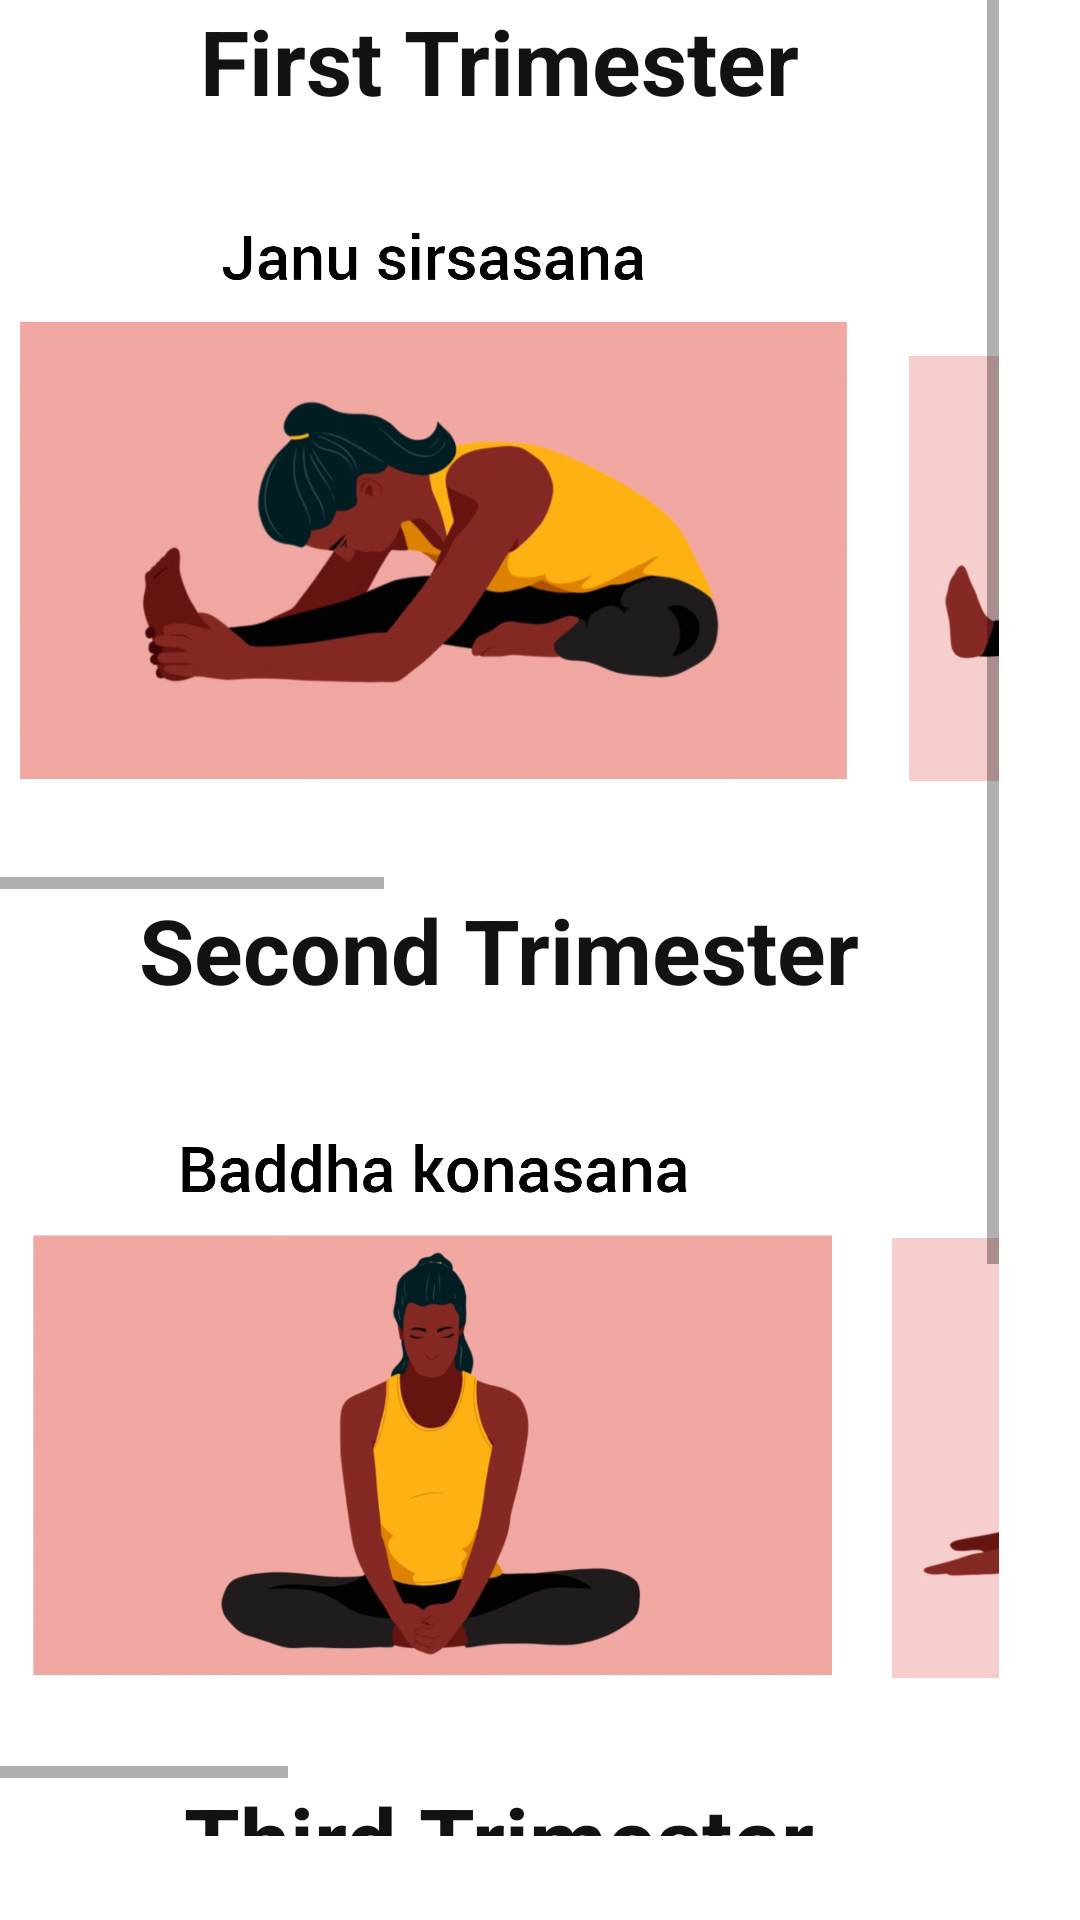

Layout XML and referenced resources for this Android screen:
<!-- AndroidManifest.xml: application theme Theme.Women -->
<!-- res/layout/activity_yoga.xml -->
<?xml version="1.0" encoding="utf-8"?>
<RelativeLayout xmlns:android="http://schemas.android.com/apk/res/android"
    xmlns:app="http://schemas.android.com/apk/res-auto"
    xmlns:tools="http://schemas.android.com/tools"
    android:layout_width="match_parent"
    android:layout_height="match_parent"
    tools:context=".YogaActivity">

    <ScrollView
        android:layout_width="433dp"
        android:layout_height="821dp"
        android:layout_alignParentEnd="true"
        android:layout_alignParentBottom="true"
        android:layout_marginEnd="27dp"
        android:layout_marginBottom="28dp">

        <LinearLayout
            android:layout_width="match_parent"
            android:layout_height="wrap_content"
            android:orientation="vertical">

            <TextView
                android:id="@+id/textView6"
                android:layout_width="match_parent"
                android:layout_height="match_parent"
                android:text="First Trimester"
                android:textAlignment="center"
                android:textColor="#131212"
                android:textSize="30dp"
                android:textStyle="bold" />

            <HorizontalScrollView
                android:layout_width="match_parent"
                android:layout_height="256dp"
                tools:ignore="SpeakableTextPresentCheck">

                <LinearLayout
                    android:layout_width="10dp"
                    android:layout_height="match_parent"
                    android:orientation="horizontal">

                    <ImageView
                        android:id="@+id/imageView11"
                        android:layout_width="289dp"
                        android:layout_height="wrap_content"
                        android:layout_weight="1"
                        app:srcCompat="@drawable/t11" />

                    <ImageView
                        android:id="@+id/imageView12"
                        android:layout_width="289dp"
                        android:layout_height="wrap_content"
                        android:layout_weight="1"
                        app:srcCompat="@drawable/t12" />

                    <ImageView
                        android:id="@+id/imageView13"
                        android:layout_width="289dp"
                        android:layout_height="wrap_content"
                        android:layout_weight="1"
                        app:srcCompat="@drawable/t13" />
                </LinearLayout>
            </HorizontalScrollView>

            <TextView
                android:id="@+id/textView7"
                android:layout_width="match_parent"
                android:layout_height="match_parent"
                android:text="Second Trimester"
                android:textAlignment="center"
                android:textColor="#131212"
                android:textSize="30dp"
                android:textStyle="bold" />

            <HorizontalScrollView
                android:layout_width="match_parent"
                android:layout_height="256dp"
                tools:ignore="SpeakableTextPresentCheck">

                <LinearLayout
                    android:layout_width="10dp"
                    android:layout_height="match_parent"
                    android:orientation="horizontal">

                    <ImageView
                        android:id="@+id/imageView21"
                        android:layout_width="289dp"
                        android:layout_height="wrap_content"
                        android:layout_weight="1"
                        app:srcCompat="@drawable/t21" />

                    <ImageView
                        android:id="@+id/imageView22"
                        android:layout_width="289dp"
                        android:layout_height="wrap_content"
                        android:layout_weight="1"
                        app:srcCompat="@drawable/t22" />

                    <ImageView
                        android:id="@+id/imageView23"
                        android:layout_width="289dp"
                        android:layout_height="wrap_content"
                        android:layout_weight="1"
                        app:srcCompat="@drawable/t23" />

                    <ImageView
                        android:id="@+id/imageView24"
                        android:layout_width="289dp"
                        android:layout_height="wrap_content"
                        android:layout_weight="1"
                        app:srcCompat="@drawable/t24" />
                </LinearLayout>
            </HorizontalScrollView>

            <TextView
                android:id="@+id/textView8"
                android:layout_width="match_parent"
                android:layout_height="match_parent"
                android:text="Third Trimester"
                android:textAlignment="center"
                android:textColor="#131212"
                android:textSize="30dp"
                android:textStyle="bold" />

            <HorizontalScrollView
                android:layout_width="match_parent"
                android:layout_height="256dp"
                tools:ignore="SpeakableTextPresentCheck">

                <LinearLayout
                    android:layout_width="10dp"
                    android:layout_height="match_parent"
                    android:orientation="horizontal">

                    <ImageView
                        android:id="@+id/imageView31"
                        android:layout_width="289dp"
                        android:layout_height="wrap_content"
                        android:layout_weight="1"
                        app:srcCompat="@drawable/t31" />

                    <ImageView
                        android:id="@+id/imageView32"
                        android:layout_width="289dp"
                        android:layout_height="wrap_content"
                        android:layout_weight="1"
                        app:srcCompat="@drawable/t32" />

                    <ImageView
                        android:id="@+id/imageView33"
                        android:layout_width="289dp"
                        android:layout_height="wrap_content"
                        android:layout_weight="1"
                        app:srcCompat="@drawable/t33" />

                    <ImageView
                        android:id="@+id/imageView34"
                        android:layout_width="289dp"
                        android:layout_height="wrap_content"
                        android:layout_weight="1"
                        app:srcCompat="@drawable/t34" />
                </LinearLayout>
            </HorizontalScrollView>

        </LinearLayout>
    </ScrollView>

</RelativeLayout>
<!-- resources referenced by this layout -->
<resources>
  <!-- drawable t11: jpg bitmap (drawable, 187112 bytes) -->
  <!-- drawable t12: jpg bitmap (drawable, 166824 bytes) -->
  <!-- drawable t13: jpg bitmap (drawable, 189319 bytes) -->
  <!-- drawable t21: jpg bitmap (drawable, 176817 bytes) -->
  <!-- drawable t22: jpg bitmap (drawable, 148873 bytes) -->
  <!-- drawable t23: jpg bitmap (drawable, 141789 bytes) -->
  <!-- drawable t24: jpg bitmap (drawable, 146373 bytes) -->
  <!-- drawable t31: jpg bitmap (drawable, 165084 bytes) -->
  <!-- drawable t32: jpg bitmap (drawable, 150289 bytes) -->
  <!-- drawable t33: jpg bitmap (drawable, 152696 bytes) -->
  <!-- drawable t34: jpg bitmap (drawable, 164609 bytes) -->
  <style name="Theme.Women" parent="Theme.MaterialComponents.DayNight.DarkActionBar">
          
          <item name="colorPrimary">#956F9F</item>
          <item name="colorPrimaryVariant">@color/purple_700</item>
          <item name="colorOnPrimary">@color/white</item>
          
          <item name="colorSecondary">@color/teal_200</item>
          <item name="colorSecondaryVariant">@color/teal_700</item>
          <item name="colorOnSecondary">@color/black</item>
          
          <item name="android:statusBarColor" tools:targetApi="l">#956F9F</item>
          
      </style>
  <!-- not gathered from this repository: default colours our renderer supplied (Android Studio template values) -->
  <color name="purple_700">#FF3700B3</color>
  <color name="teal_200">#FF03DAC5</color>
  <color name="teal_700">#FF018786</color>
  <color name="black">#FF000000</color>
  <color name="white">#FFFFFFFF</color>
</resources>
